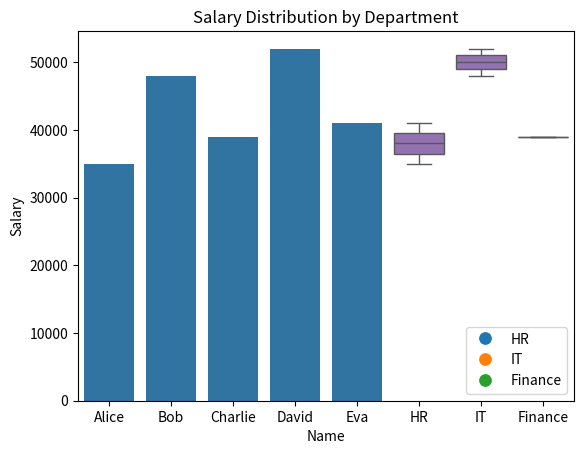

The matplotlib source for this figure:
import pandas as pd
import seaborn as sns
import matplotlib.pyplot as plt

data = {
    'Name': ['Alice', 'Bob', 'Charlie', 'David', 'Eva'],
    'Age': [24, 27, 22, 32, 29],
    'Department': ['HR', 'IT', 'Finance', 'IT', 'HR'],
    'Salary': [35000, 48000, 39000, 52000, 41000]
}

df = pd.DataFrame(data)

sns.barplot(x='Name', y='Salary', data=df)
plt.title('Salary by Employee')
plt.show()

sns.histplot(df['Age'], bins=5, kde=True)
plt.title('Age Distribution')
plt.show()

sns.countplot(x='Department', data=df)
plt.title('Department Count')
plt.show()

sns.lineplot(x='Age', y='Salary', data=df, marker='o')
plt.title('Salary Trend by Age')
plt.show()

sns.scatterplot(x='Age', y='Salary', hue='Department', data=df, s=100)
plt.title('Age vs Salary by Department')
plt.show()

sns.boxplot(x='Department', y='Salary', data=df)
plt.title('Salary Distribution by Department')
plt.show()
